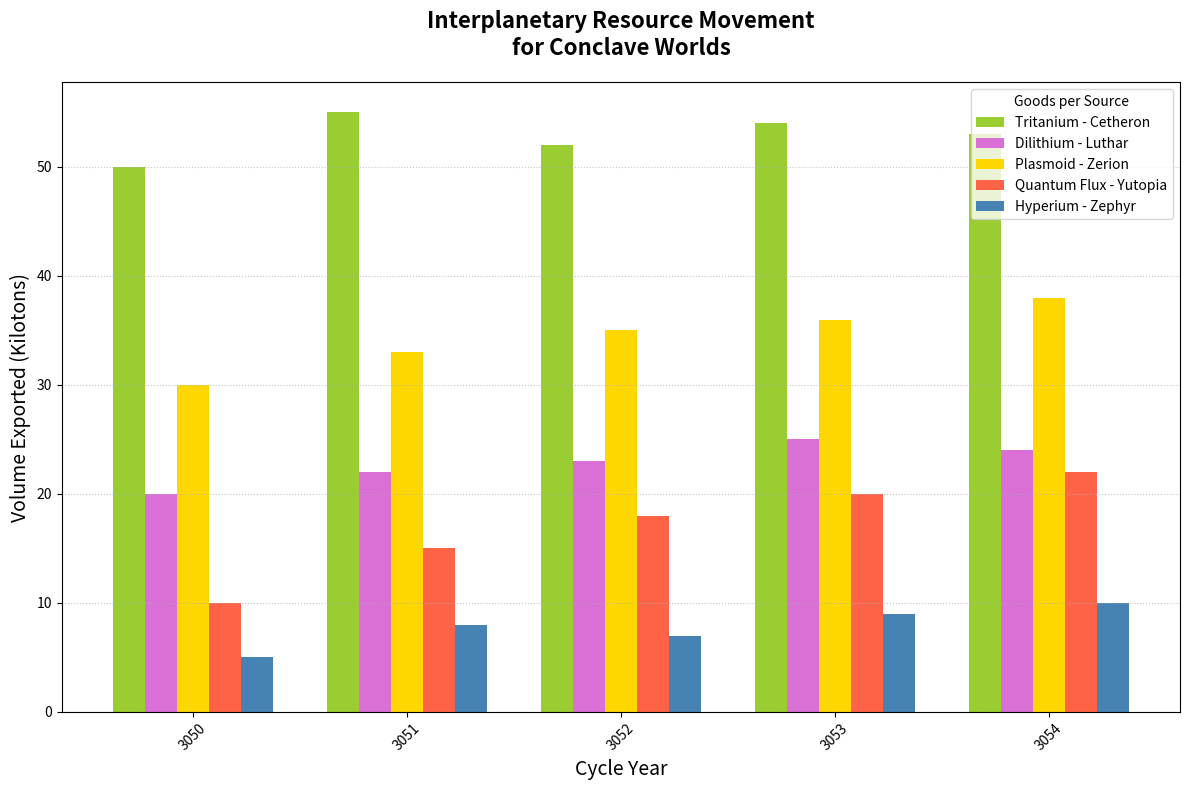

Generate this figure with matplotlib:
import matplotlib.pyplot as plt
import numpy as np

years = np.arange(3050, 3055)
tritanium_exports = [50, 55, 52, 54, 53]
dilithium_exports = [20, 22, 23, 25, 24]
plasmoid_exports = [30, 33, 35, 36, 38]
quantum_flux_exports = [10, 15, 18, 20, 22]
hyperium_exports = [5, 8, 7, 9, 10]

colors = ['#9ACD32', '#DA70D6', '#FFD700', '#FF6347', '#4682B4']

fig, ax = plt.subplots(figsize=(12, 8))

bar_width = 0.15  # Width of each bar
indices = np.arange(len(years))

# Plot each dataset side by side (grouped)
ax.bar(indices, tritanium_exports, bar_width, label='Tritanium - Cetheron', color=colors[0])
ax.bar(indices + bar_width, dilithium_exports, bar_width, label='Dilithium - Luthar', color=colors[1])
ax.bar(indices + 2 * bar_width, plasmoid_exports, bar_width, label='Plasmoid - Zerion', color=colors[2])
ax.bar(indices + 3 * bar_width, quantum_flux_exports, bar_width, label='Quantum Flux - Yutopia', color=colors[3])
ax.bar(indices + 4 * bar_width, hyperium_exports, bar_width, label='Hyperium - Zephyr', color=colors[4])

ax.set_title("Interplanetary Resource Movement\nfor Conclave Worlds", fontsize=16, fontweight='bold', pad=20)
ax.set_xlabel("Cycle Year", fontsize=14)
ax.set_ylabel("Volume Exported (Kilotons)", fontsize=14)

ax.set_xticks(indices + 2 * bar_width)
ax.set_xticklabels(years, rotation=45)

ax.legend(title='Goods per Source', loc='upper right')

ax.yaxis.grid(True, linestyle=':', alpha=0.7)

plt.tight_layout()
plt.show()
